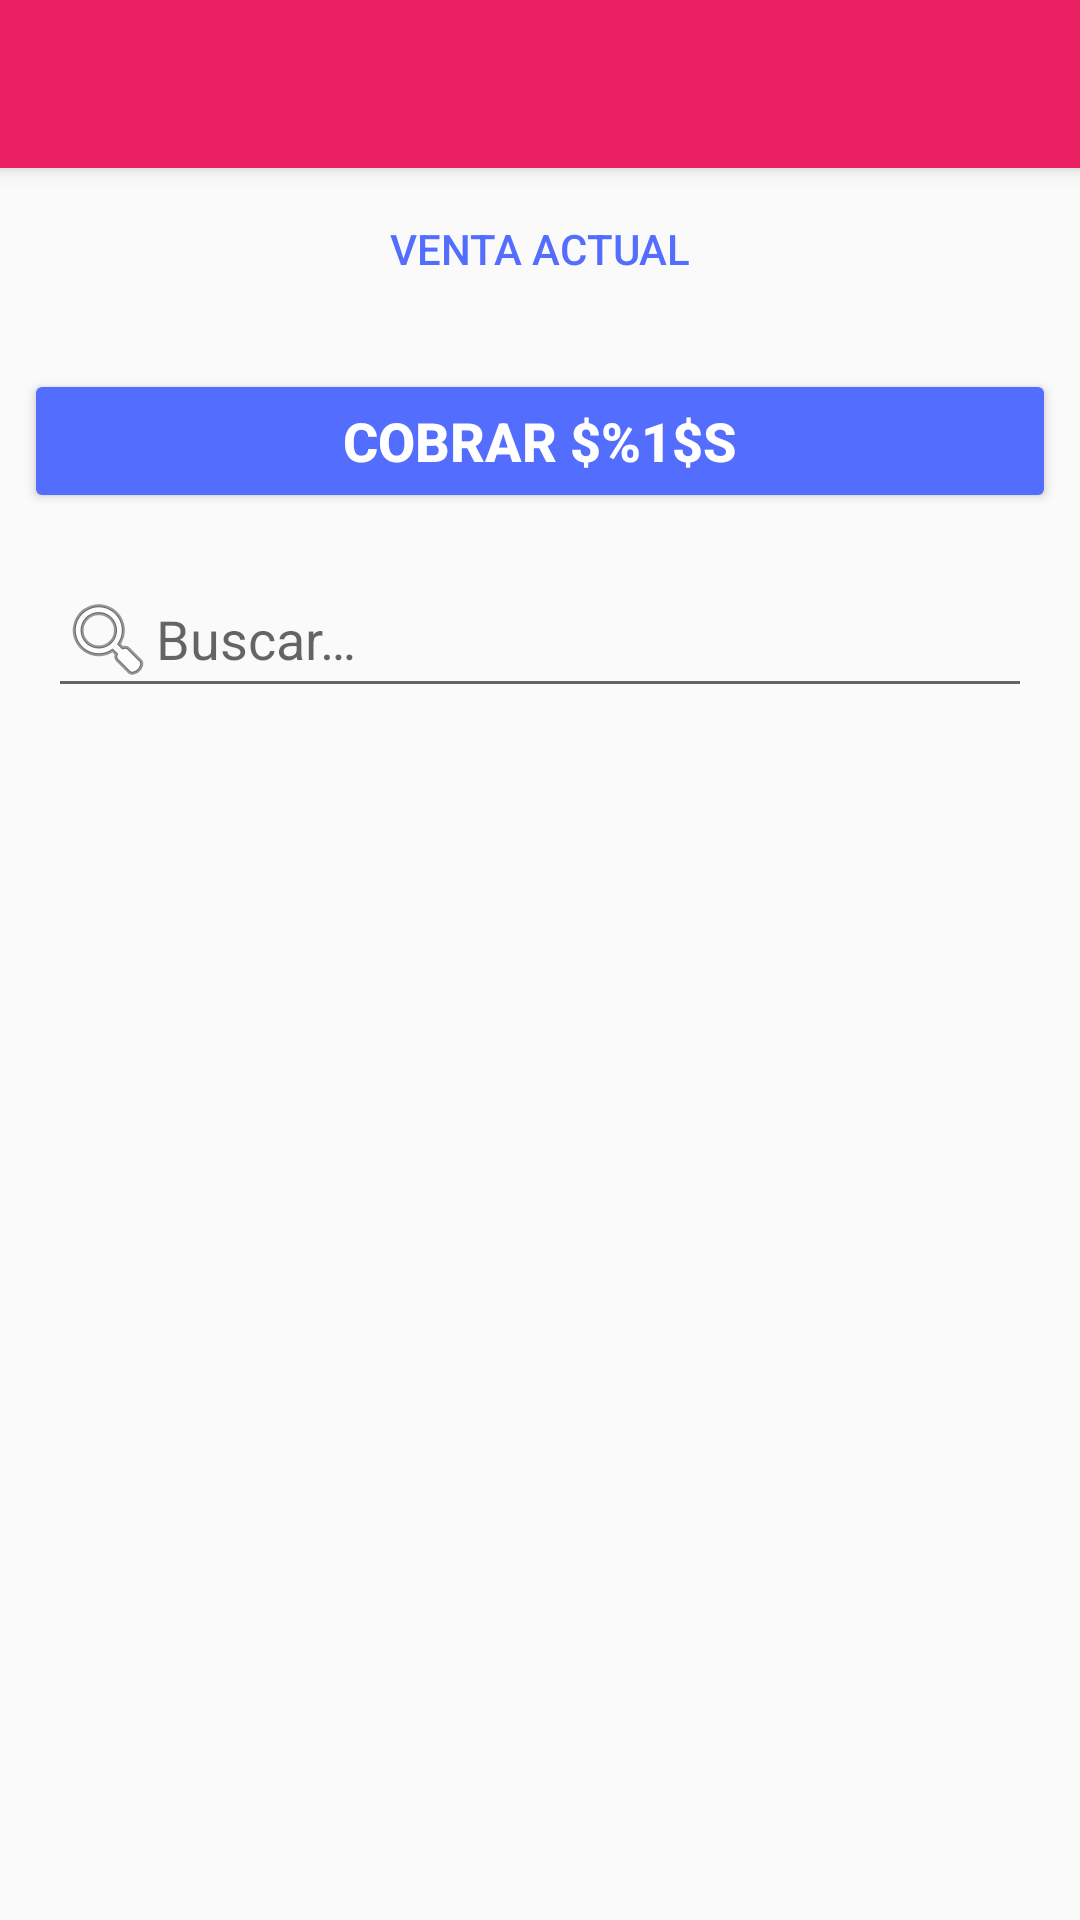

Produce the Android XML layout that renders to this screen, including the resource entries it uses.
<!-- AndroidManifest.xml: application theme AppTheme -->
<!-- res/layout/activity_venta.xml -->
<?xml version="1.0" encoding="utf-8"?>
<android.support.design.widget.CoordinatorLayout xmlns:android="http://schemas.android.com/apk/res/android"
    xmlns:app="http://schemas.android.com/apk/res-auto"
    xmlns:tools="http://schemas.android.com/tools"
    android:layout_width="match_parent"
    android:layout_height="match_parent"
    android:fitsSystemWindows="true"
    tools:context="chris.sesi.com.view.activity.Venta">

    <android.support.design.widget.AppBarLayout
        android:layout_width="match_parent"
        android:layout_height="wrap_content"
        android:theme="@style/AppTheme.AppBarOverlay">

        <android.support.v7.widget.Toolbar
            android:id="@+id/toolbar"
            android:layout_width="match_parent"
            android:layout_height="?attr/actionBarSize"
            android:background="?attr/colorPrimary"
            app:popupTheme="@style/AppTheme.PopupOverlay" />

    </android.support.design.widget.AppBarLayout>

    <include layout="@layout/content_venta" />



</android.support.design.widget.CoordinatorLayout>
<!-- res/layout/content_venta.xml (included above) -->
<?xml version="1.0" encoding="utf-8"?>
<android.support.constraint.ConstraintLayout
    xmlns:android="http://schemas.android.com/apk/res/android"
    android:orientation="vertical"
    xmlns:app="http://schemas.android.com/apk/res-auto"
    android:layout_width="match_parent"
    android:layout_height="match_parent">

    <TextView
        android:layout_width="304dp"
        android:layout_height="wrap_content"
        android:text="@string/Seleccionar_cliente"
        android:textAppearance="@style/TextAppearance.AppCompat.Light.SearchResult.Title"
        android:textAlignment="center"
        android:textColor="@color/colorPrimary"
        android:id="@+id/venta_tv_cliente"
        app:layout_constraintTop_toTopOf="parent"
        android:layout_marginTop="16dp"
        android:layout_marginRight="16dp"
        app:layout_constraintRight_toRightOf="parent"
        android:layout_marginLeft="16dp"
        app:layout_constraintLeft_toLeftOf="parent"
        android:layout_marginStart="8dp"
        android:layout_marginEnd="8dp"
        app:layout_constraintHorizontal_bias="0.0" />

    <Button
        android:id="@+id/btn_ventaActual"
        android:layout_width="wrap_content"
        android:layout_height="wrap_content"
        android:text="@string/Ventaactual"
        style="@style/Widget.AppCompat.Button.Borderless.Colored"
        android:layout_marginTop="16dp"
        app:layout_constraintTop_toBottomOf="@+id/venta_tv_cliente"
        android:layout_marginRight="16dp"
        app:layout_constraintRight_toRightOf="parent"
        android:layout_marginLeft="16dp"
        app:layout_constraintLeft_toLeftOf="parent"
        android:layout_marginStart="16dp"
        android:layout_marginEnd="16dp" />

    <Button
        android:id="@+id/btn_cobrar"
        android:layout_width="0dp"
        android:layout_height="wrap_content"
        android:text="@string/cobrar"
        style="@style/Widget.AppCompat.Button.Colored"
        android:textStyle="normal|bold"
        android:textSize="18sp"
        android:layout_marginTop="16dp"
        app:layout_constraintTop_toBottomOf="@+id/btn_ventaActual"
        android:layout_marginLeft="16dp"
        app:layout_constraintLeft_toLeftOf="parent"
        android:layout_marginRight="16dp"
        app:layout_constraintRight_toRightOf="parent"
        android:layout_marginStart="8dp"
        android:layout_marginEnd="8dp" />

    <EditText
        android:id="@+id/venta_buscar"
        android:layout_width="0dp"
        android:layout_height="wrap_content"
        android:drawableStart="@android:drawable/ic_menu_search"
        android:hint="@string/Buscar"
        android:layout_marginLeft="16dp"
        app:layout_constraintLeft_toLeftOf="parent"
        android:layout_marginRight="16dp"
        app:layout_constraintRight_toRightOf="parent"
        android:layout_marginTop="16dp"
        app:layout_constraintTop_toBottomOf="@+id/btn_cobrar"
        app:layout_constraintHorizontal_bias="0.0"
        android:layout_marginStart="16dp"
        android:layout_marginEnd="16dp" />

    <android.support.v7.widget.RecyclerView
        android:id="@+id/recycler_view_ventaInventario"
        android:layout_width="0dp"
        android:layout_height="0dp"
        android:layout_marginTop="8dp"
        app:layout_constraintTop_toBottomOf="@+id/venta_buscar"
        android:layout_marginRight="16dp"
        app:layout_constraintRight_toRightOf="parent"
        android:layout_marginLeft="16dp"
        app:layout_constraintLeft_toLeftOf="parent"
        app:layout_constraintBottom_toBottomOf="parent"
        android:layout_marginBottom="8dp" />

</android.support.constraint.ConstraintLayout>
<!-- resources referenced by this layout -->
<resources>
  <color name="colorPrimary">#e91e63</color>
  <string name="Buscar">Buscar…</string>
  <string name="Seleccionar_cliente">Seleccionar Cliente</string>
  <string name="Ventaactual">Venta Actual</string>
  <string name="cobrar">Cobrar $%1$s</string>
  <style name="AppTheme.AppBarOverlay" parent="ThemeOverlay.AppCompat.Dark.ActionBar" />
  <style name="AppTheme.PopupOverlay" parent="ThemeOverlay.AppCompat.Light" />
  <style name="AppTheme" parent="AppTheme.Base" />
  <style name="AppTheme.Base" parent="Theme.AppCompat.Light.NoActionBar">
          
          <item name="colorPrimary">#E91E63</item>
          
          <item name="colorPrimaryDark">#C2185B</item>
          
          <item name="colorAccent">#536DFE</item>
          
      </style>
</resources>
